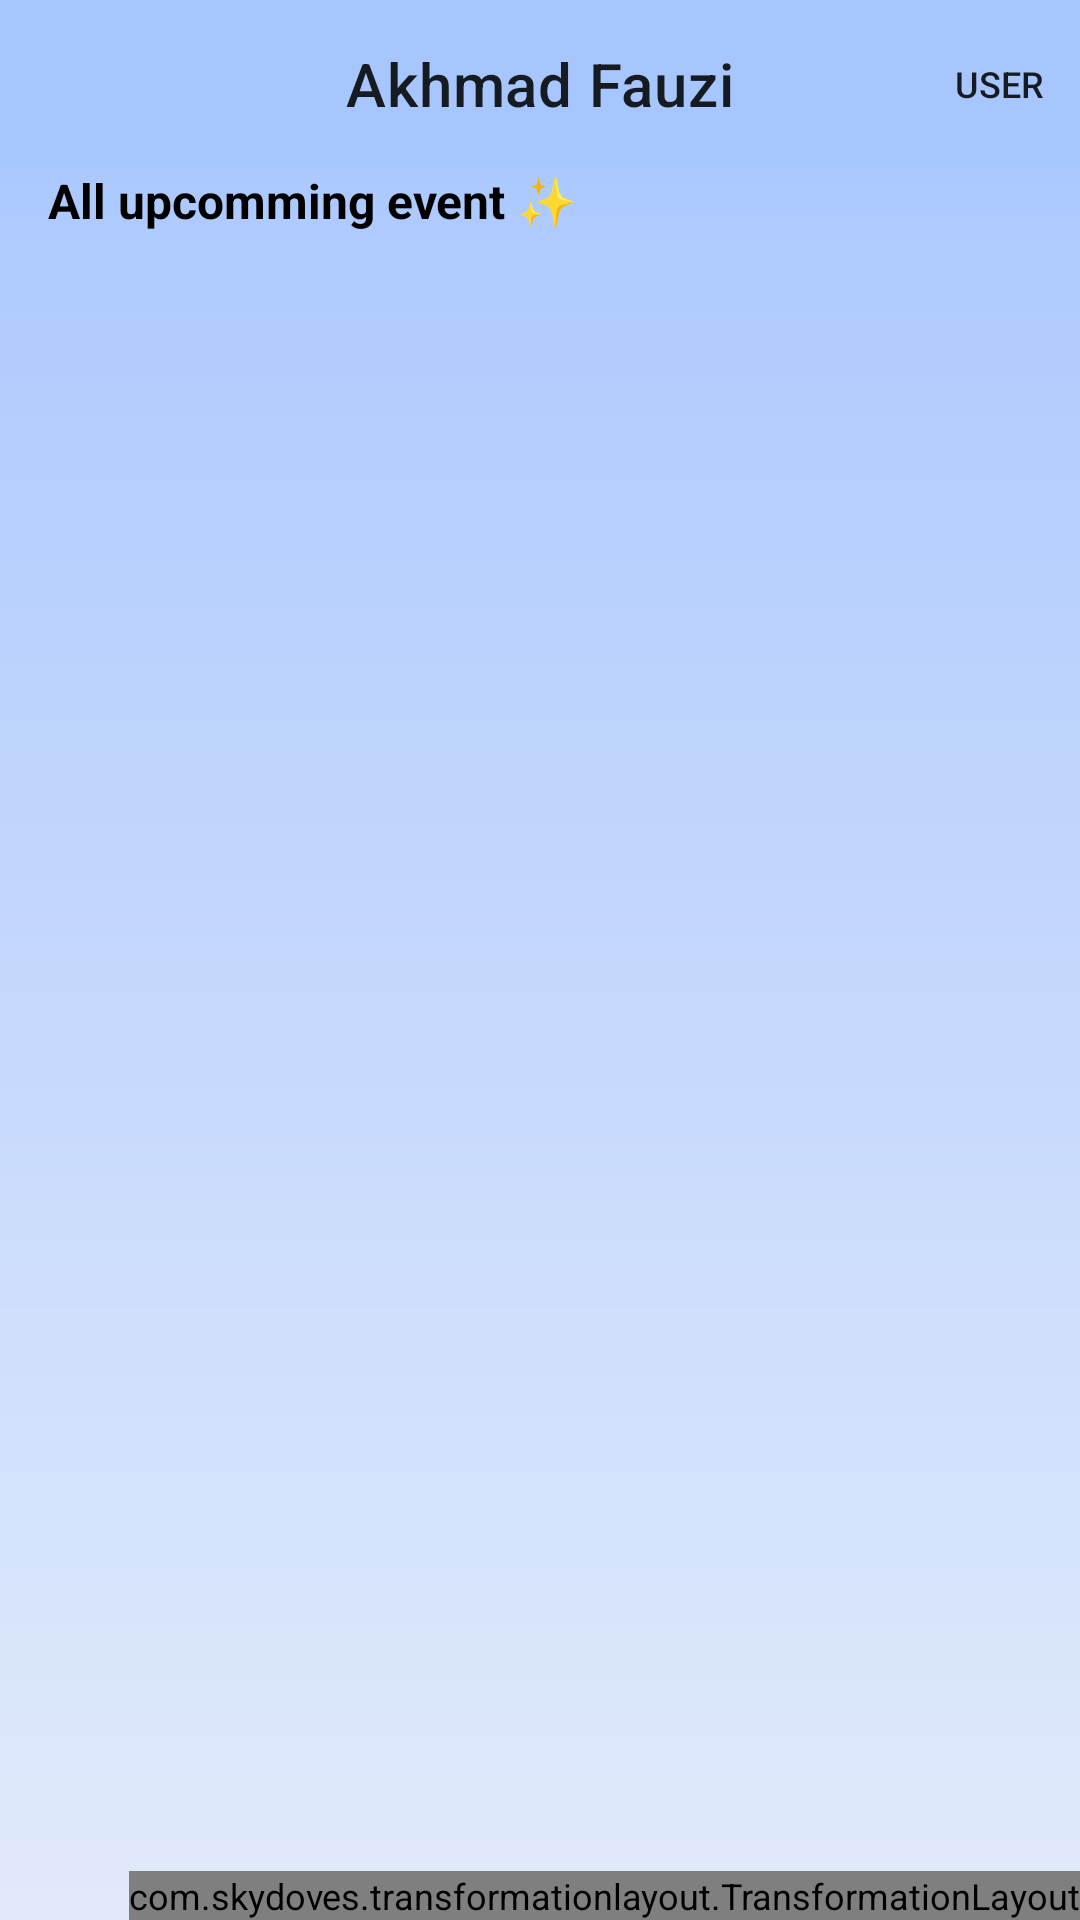

Here is an Android app screen rendered from its layout file. Give the layout XML and the strings, colors and styles it references.
<!-- AndroidManifest.xml: application theme Theme.BangungKota -->
<!-- res/layout/fragment_home.xml -->
<?xml version="1.0" encoding="utf-8"?>
<androidx.drawerlayout.widget.DrawerLayout
    xmlns:android="http://schemas.android.com/apk/res/android"
    xmlns:app="http://schemas.android.com/apk/res-auto"
    xmlns:tools="http://schemas.android.com/tools"
    android:layout_height="match_parent"
    android:layout_width="match_parent"
    android:id="@+id/drawerLayout"
    tools:context=".presentation.ui.main.fragment.HomeFragment">


    <androidx.constraintlayout.widget.ConstraintLayout
        android:layout_width="match_parent"
        android:layout_height="match_parent"
        android:background="@drawable/bg_layout_gradient">

        <ProgressBar
            android:id="@+id/progressbar"
            android:layout_centerHorizontal="true"
            android:layout_height="wrap_content"
            android:layout_width="wrap_content"
            app:layout_constraintStart_toStartOf="parent"
            app:layout_constraintEnd_toEndOf="parent"
            app:layout_constraintTop_toTopOf="parent"
            app:layout_constraintBottom_toBottomOf="parent"
            android:visibility="gone"/>


        <androidx.coordinatorlayout.widget.CoordinatorLayout
            android:layout_height="match_parent"
            android:layout_width="match_parent"
            android:fitsSystemWindows="true"
            android:id="@+id/container_content">

            <include
                android:id="@+id/app_bar_layout"
                layout="@layout/component_toolbar" />

            
            <androidx.core.widget.NestedScrollView
                android:layout_height="match_parent"
                android:layout_width="match_parent"
                android:paddingBottom="@dimen/padding_root"
                android:paddingEnd="@dimen/padding_root"
                android:paddingStart="@dimen/padding_root"
                app:layout_behavior="@string/appbar_scrolling_view_behavior">

                
                <LinearLayout
                    android:layout_height="match_parent"
                    android:layout_width="match_parent"
                    android:orientation="vertical">

                    <TextView
                        android:layout_height="wrap_content"
                        android:layout_marginBottom="@dimen/margin_8"
                        android:layout_width="wrap_content"
                        android:text="All upcomming event ✨"
                        android:textColor="@color/black"
                        android:textSize="@dimen/title_size"
                        android:textStyle="bold" />

                    <RelativeLayout
                        android:layout_height="wrap_content"
                        android:layout_width="match_parent">

                        <androidx.recyclerview.widget.RecyclerView
                            android:id="@+id/rv_event"
                            android:layout_height="wrap_content"
                            android:layout_width="match_parent"
                            tools:listitem="@layout/component_list_event" />

                        <TextView
                            android:id="@+id/tv_data_empty"
                            android:layout_centerHorizontal="true"
                            android:layout_height="wrap_content"
                            android:layout_width="wrap_content"
                            android:text="Event masih kosong 🤦‍♂️"
                            android:textColor="@color/black"
                            android:visibility="gone" />
                    </RelativeLayout>
                </LinearLayout>


            </androidx.core.widget.NestedScrollView>

            <com.skydoves.transformationlayout.TransformationLayout
                android:id="@+id/transform_layout"
                android:layout_width="wrap_content"
                android:layout_height="wrap_content"
                android:layout_gravity="bottom|end">

                <com.google.android.material.floatingactionbutton.FloatingActionButton
                    android:contentDescription="TODO"
                    android:id="@+id/fab_create_event"
                    android:layout_height="wrap_content"
                    android:layout_margin="@dimen/margin_16"
                    android:layout_width="wrap_content"
                    android:src="@drawable/ic_baseline_add_24"
                    app:tint="@color/white" />
            </com.skydoves.transformationlayout.TransformationLayout>

        </androidx.coordinatorlayout.widget.CoordinatorLayout>
    </androidx.constraintlayout.widget.ConstraintLayout>

    <com.google.android.material.navigation.NavigationView
        android:id="@+id/navigation_view"
        android:layout_width="wrap_content"
        android:layout_height="match_parent"
        android:background="@drawable/bg_layout_gradient"
        android:layout_gravity="start"
        app:menu="@menu/menu_nav_drawer"
        app:headerLayout="@layout/layout_nav_drawer_header"/>
</androidx.drawerlayout.widget.DrawerLayout>
<!-- res/layout/component_toolbar.xml (included above) -->
<?xml version="1.0" encoding="utf-8"?>
<com.google.android.material.appbar.AppBarLayout
    xmlns:android="http://schemas.android.com/apk/res/android"
    xmlns:app="http://schemas.android.com/apk/res-auto"
    xmlns:tools="http://schemas.android.com/tools"
    android:layout_width="match_parent"
    android:layout_height="wrap_content"
    app:liftOnScroll="true">

    <com.google.android.material.appbar.MaterialToolbar
        android:id="@+id/topAppBar"
        android:layout_width="match_parent"
        android:layout_height="?attr/actionBarSize"
        android:background="@android:color/transparent"
        app:layout_scrollEffect="compress"
        app:layout_scrollFlags="scroll|enterAlways|snap"
        app:menu="@menu/top_app_bar"
        app:navigationIcon="@drawable/arrow_small_left"
        app:titleCentered="true"
        tools:title="Akhmad Fauzi" />

</com.google.android.material.appbar.AppBarLayout>
<!-- res/layout/component_list_event.xml (included above) -->
<?xml version="1.0" encoding="utf-8"?>
<com.skydoves.transformationlayout.TransformationLayout xmlns:android="http://schemas.android.com/apk/res/android"
    xmlns:app="http://schemas.android.com/apk/res-auto"
    xmlns:tools="http://schemas.android.com/tools"
    android:id="@+id/transform_layout"
    android:layout_width="wrap_content"
    android:layout_height="wrap_content">

    <androidx.cardview.widget.CardView
        android:id="@+id/cv_item"
        android:layout_width="wrap_content"
        android:layout_height="wrap_content"
        android:layout_marginBottom="@dimen/margin_8"
        android:clickable="true"
        android:focusable="true"
        android:foreground="?attr/selectableItemBackground"
        android:stateListAnimator="@animator/item_list_anim"
        app:cardCornerRadius="@dimen/card_radius"
        app:cardElevation="0dp">


        <RelativeLayout
            android:layout_width="match_parent"
            android:layout_height="wrap_content">

            <androidx.cardview.widget.CardView
                android:id="@+id/cv_item_image"
                android:layout_width="wrap_content"
                android:layout_height="wrap_content"
                android:layout_margin="@dimen/margin_8"
                app:cardCornerRadius="@dimen/card_radius">


                <ImageView
                    android:id="@+id/item_image"
                    android:layout_width="75dp"
                    android:layout_height="120dp"
                    android:scaleType="centerCrop"
                    android:src="@drawable/example_event" />
            </androidx.cardview.widget.CardView>

            <LinearLayout
                android:layout_width="match_parent"
                android:layout_height="wrap_content"
                android:layout_centerVertical="true"
                android:layout_marginStart="@dimen/margin_16"
                android:layout_marginEnd="@dimen/margin_8"
                android:layout_toStartOf="@id/btn_more_post"
                android:layout_toEndOf="@id/cv_item_image"
                android:orientation="vertical">

                <TextView
                    android:id="@+id/item_date"
                    android:layout_width="wrap_content"
                    android:layout_height="wrap_content"
                    android:layout_marginBottom="@dimen/margin_8"
                    android:text="24-01-97"
                    android:textColor="@color/purple_700"
                    android:textStyle="bold" />

                <TextView
                    android:id="@+id/item_title"
                    android:layout_width="wrap_content"
                    android:layout_height="wrap_content"
                    android:layout_marginBottom="@dimen/margin_8"
                    android:ellipsize="marquee"
                    android:maxLines="1"
                    android:textColor="@color/black"
                    android:textSize="@dimen/title_size"
                    android:textStyle="bold"
                    tools:text="@string/lorem" />

                <TextView
                    android:id="@+id/item_address"
                    android:layout_width="wrap_content"
                    android:layout_height="wrap_content"
                    android:text="Bekasi, Jawabarat" />

            </LinearLayout>

            <ImageButton
                android:id="@+id/btn_more_post"
                android:layout_width="wrap_content"
                android:layout_height="wrap_content"
                android:layout_alignParentEnd="true"
                android:layout_centerVertical="true"
                android:background="?attr/selectableItemBackgroundBorderless"
                android:padding="@dimen/padding_8"
                android:src="@drawable/menu_dots"
                app:tint="@color/black" />

        </RelativeLayout>
    </androidx.cardview.widget.CardView>

</com.skydoves.transformationlayout.TransformationLayout>
<!-- res/layout/layout_nav_drawer_header.xml (included above) -->
<?xml version="1.0" encoding="utf-8"?>
<LinearLayout xmlns:android="http://schemas.android.com/apk/res/android"
    android:layout_width="match_parent"
    android:layout_height="192dp"
    android:orientation="vertical"
    android:fitsSystemWindows="true">


    <include layout="@layout/component_toolbar"/>

    <RelativeLayout
        android:layout_width="match_parent"
        android:layout_height="wrap_content"
        android:padding="@dimen/padding_root">

        <de.hdodenhof.circleimageview.CircleImageView
            android:id="@+id/iv_profile_header"
            android:layout_width="50dp"
            android:layout_height="50dp"
            android:src="@drawable/example_profile"/>

        <LinearLayout
            android:layout_width="match_parent"
            android:layout_height="wrap_content"
            android:orientation="vertical"
            android:layout_toEndOf="@id/iv_profile_header"
            android:layout_centerVertical="true"
            android:layout_marginStart="@dimen/margin_16">


            <TextView
                android:id="@+id/tv_name_user_drawer_header"
                android:layout_width="wrap_content"
                android:layout_height="wrap_content"
                android:text="Jhon Wick Ferguso"
                android:textStyle="bold"
                android:textColor="@color/black"
                android:textSize="@dimen/title_size"/>

            <TextView
                android:id="@+id/tv_email_user_drawer_header"
                android:layout_width="wrap_content"
                android:layout_height="wrap_content"
                android:text="jhonwick@gmail.com"
                android:textColor="@color/black"/>
        </LinearLayout>
    </RelativeLayout>

</LinearLayout>
<!-- resources referenced by this layout -->
<resources>
  <color name="black">#FF000000</color>
  <color name="purple_700">#2F80ED</color>
  <color name="white">#FFFFFFFF</color>
  <dimen name="card_radius">8dp</dimen>
  <dimen name="margin_16">16dp</dimen>
  <dimen name="margin_8">8dp</dimen>
  <dimen name="padding_8">8dp</dimen>
  <dimen name="padding_root">16dp</dimen>
  <dimen name="title_size">16sp</dimen>
  <!-- drawable bg_layout_gradient (drawable-v24) -->
  <?xml version="1.0" encoding="utf-8"?>
  <shape xmlns:android="http://schemas.android.com/apk/res/android"
      android:shape="rectangle">
      <gradient
          android:startColor="@color/purple_200"
          android:centerColor="@color/purple_500"
          android:endColor="@color/purple_500"
          android:centerX="10"
          android:angle="90"/>
  </shape>
  <!-- drawable example_event: webp bitmap (drawable-v24, 72822 bytes) -->
  <!-- drawable example_profile: webp bitmap (drawable-v24, 13584 bytes) -->
  <!-- drawable menu_dots (drawable-v24) -->
  <vector android:height="12dp" android:viewportHeight="24"
      android:viewportWidth="24" android:width="12dp" xmlns:android="http://schemas.android.com/apk/res/android">
      <path android:fillColor="#FF000000" android:pathData="M2,12m-2,0a2,2 0,1 1,4 0a2,2 0,1 1,-4 0"/>
      <path android:fillColor="#FF000000" android:pathData="M12,12m-2,0a2,2 0,1 1,4 0a2,2 0,1 1,-4 0"/>
      <path android:fillColor="#FF000000" android:pathData="M22,12m-2,0a2,2 0,1 1,4 0a2,2 0,1 1,-4 0"/>
  </vector>
  <string name="lorem">In publishing and graphic design, Lorem ipsum is a placeholder text commonly used to demonstrate the visual form of a document or a typeface without relying on meaningful content. Lorem ipsum may be used as a placeholder before final copy is available.</string>
  <style name="Theme.BangungKota" parent="Theme.MaterialComponents.DayNight.NoActionBar">
          
          <item name="colorPrimary">@color/purple_500</item>
          <item name="colorPrimaryVariant">@color/purple_700</item>
          <item name="colorOnPrimary">@color/white</item>
          
          <item name="colorSecondary">@color/teal_200</item>
          <item name="colorSecondaryVariant">@color/teal_700</item>
          <item name="colorOnSecondary">@color/black</item>
          
          <item name="android:statusBarColor">?attr/colorPrimaryVariant</item>
          
          <item name="android:textSize">12sp</item>
          <item name="bottomSheetDialogTheme">@style/AppBottomSheetDialogTheme</item>
      </style>
  <color name="purple_200">#E1EAFB</color>
  <color name="purple_500">#A7C6FE</color>
  <color name="teal_200">#2F80ED</color>
  <color name="teal_700">#FF018786</color>
  <style name="AppBottomSheetDialogTheme" parent="Theme.Design.Light.BottomSheetDialog">
          <item name="bottomSheetStyle">@style/AppModalStyle</item>
      </style>
  <style name="AppModalStyle" parent="Widget.Design.BottomSheet.Modal">
          <item name="android:background">@drawable/rounded_top_corner</item>
      </style>
</resources>
